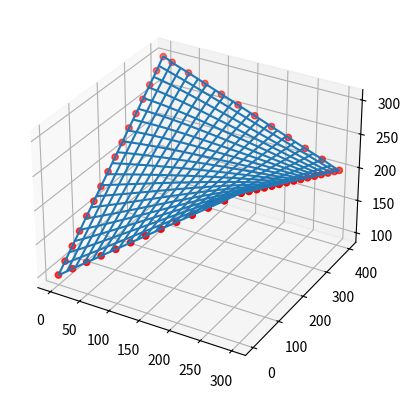

Reproduce this figure in Python.
import numpy as np
from scipy.interpolate import Rbf as RBF
from matplotlib import pyplot as plt
from math import dist
from random import randrange

def new_point(a, b, t):
    return [a[i]*(1-t)+b[i]*t for i in range(0,3)]

def step_size(pts):
    pts_xy = np.multiply(np.append(pts, [pts[0]], axis=0), [1,1,0])  # close the figure, zero out z values
    return np.array([dist(pt, pts_xy[i+1]) for i, pt in enumerate(pts_xy[:-1])]).min()/10

def new_edge(a,b,ss):
    new_points = []
    for step in range(0, int(round(dist(a,b)/ss,0))):
        new_points.append(new_point(a,b,step*ss/dist(a,b)))
    return new_points

input_points = np.array([[0,0,100], [3,0,300], [3,4,200], [0,4,300]])
ss = step_size(input_points)

scale = 100
points = np.multiply(input_points,[scale, scale, 1])  # scale up the x, y values
ss = ss * scale

nps = []
clpts = np.append(points, [points[0]], axis=0)
for i, pt in enumerate(clpts[:-1]):
    nps += new_edge(pt, clpts[i + 1], ss)

nps = np.array(nps)

x = nps[:,0]
y = nps[:,1]
z = nps[:,2]

rbf = RBF(x,y,z, function='thin_plate', smooth=100.0, mode='1-D')

fig = plt.figure()
ax = plt.axes(projection="3d")

ax.scatter(x, y, z, c='red')
# plt.show()

x_min = x.min()
x_max = x.max()
y_min = y.min()
y_max = y.max()
xi = np.linspace(x_min, x_max, 200)
yi = np.linspace(y_min, y_max, 200)
XI, YI = np.meshgrid(xi, yi)
ZI = rbf(XI,YI)

rand_x = randrange(round(x_max-x_min,0))+x_min
rand_y = randrange(round(y_max-y_min,0))+y_min
rand_z = rbf(rand_x, rand_y)

ax.scatter(x, y, z, c='red')
ax.plot_wireframe(XI, YI, ZI, rstride=10, cstride=10)
ax.scatter(rand_x, rand_y, rand_z, c='blue')

plt.show()
